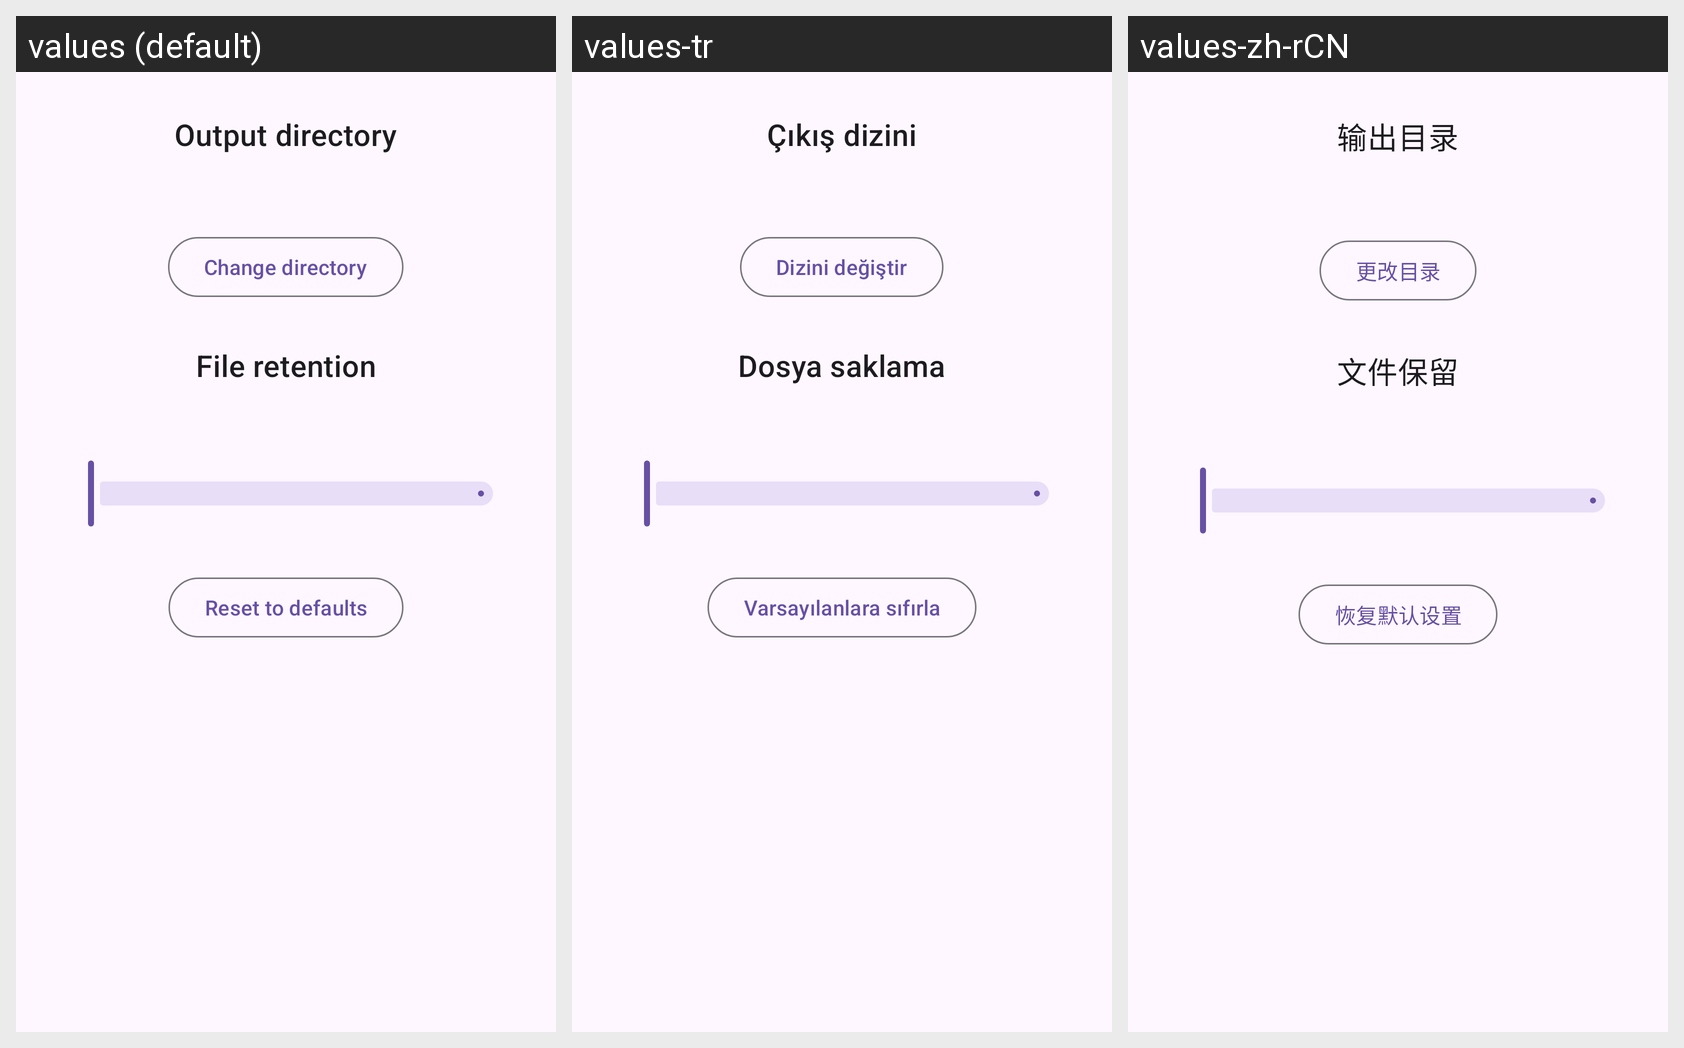

The same Android screen rendered under several of its app's locales, left to right. List the strings drawn on it with the default value and each locale's translation.
Android screen res/layout/output_directory_bottom_sheet.xml rendered under 3 locales, left to right: values (default), values-tr, values-zh-rCN. Device: Nexus 5 (rendered at 1080×1920; each locale shown at half size, 540×960, under a caption strip naming it); theme Theme.BAR.
Other locales in the repository, not shown: values-es, values-fr, values-iw, values-pl, values-ru, values-sk.
Strings drawn on this screen, with the default value and each locale's value (text and hints the layout hard-codes, and strings that could not be matched under every locale, appear in the picture but are not listed):

pref_output_dir_name
  values: Output directory
  values-tr: Çıkış dizini
  values-zh-rCN: 输出目录

output_dir_bottom_sheet_change_dir
  values: Change directory
  values-tr: Dizini değiştir
  values-zh-rCN: 更改目录

output_dir_bottom_sheet_file_retention
  values: File retention
  values-tr: Dosya saklama
  values-zh-rCN: 文件保留

bottom_sheet_reset
  values: Reset to defaults
  values-tr: Varsayılanlara sıfırla
  values-zh-rCN: 恢复默认设置
